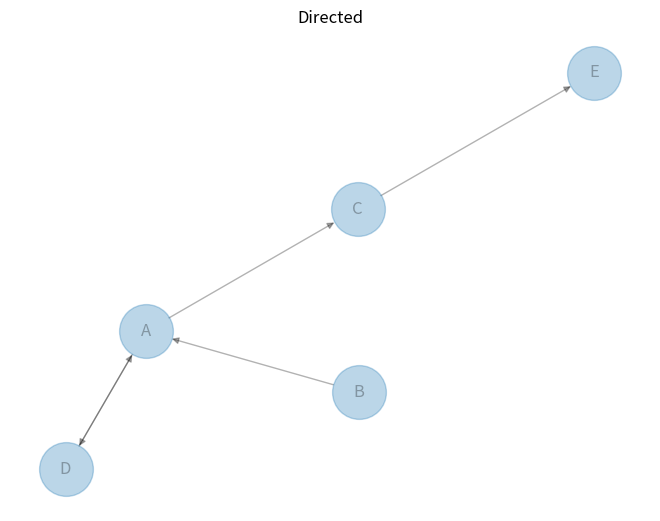
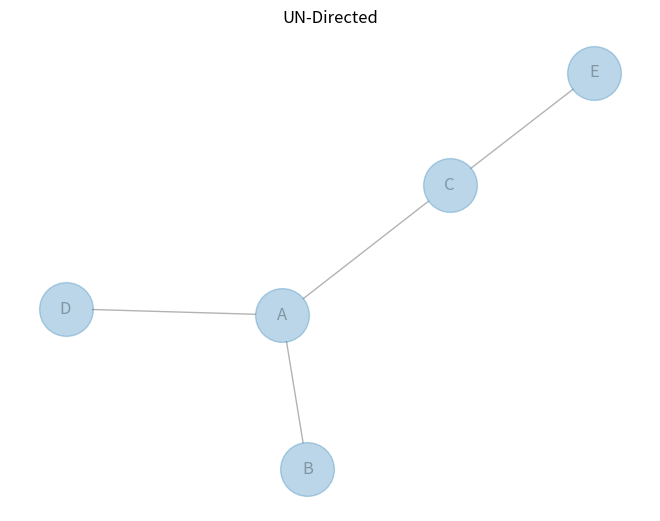

Here is the Python script that generated these plots, in order:
# libraries
import pandas as pd
import numpy as np
import networkx as nx
import matplotlib.pyplot as plt

# Build a dataframe with your connections
# This time a pair can appear 2 times, in one side or in the other!
df = pd.DataFrame({'from': ['D', 'A', 'B', 'C', 'A'], 'to': ['A', 'D', 'A', 'E', 'C']})

# Build your graph. Note that we use the DiGraph function to create the graph!
G = nx.from_pandas_edgelist(df, 'from', 'to', create_using=nx.DiGraph())

# Make the graph
nx.draw(G, with_labels=True, node_size=1500, alpha=0.3, arrows=True)
plt.title("Directed")
plt.show()

# Build a dataframe with your connections
# This time a pair can appear 2 times, in one side or in the other!
df = pd.DataFrame({'from': ['D', 'A', 'B', 'C', 'A'], 'to': ['A', 'D', 'A', 'E', 'C']})

# Build your graph. Note that we use the Graph function to create the graph!
G = nx.from_pandas_edgelist(df, 'from', 'to', create_using=nx.Graph())

# Make the graph
nx.draw(G, with_labels=True, node_size=1500, alpha=0.3, arrows=True)
plt.title("UN-Directed")
plt.show()
